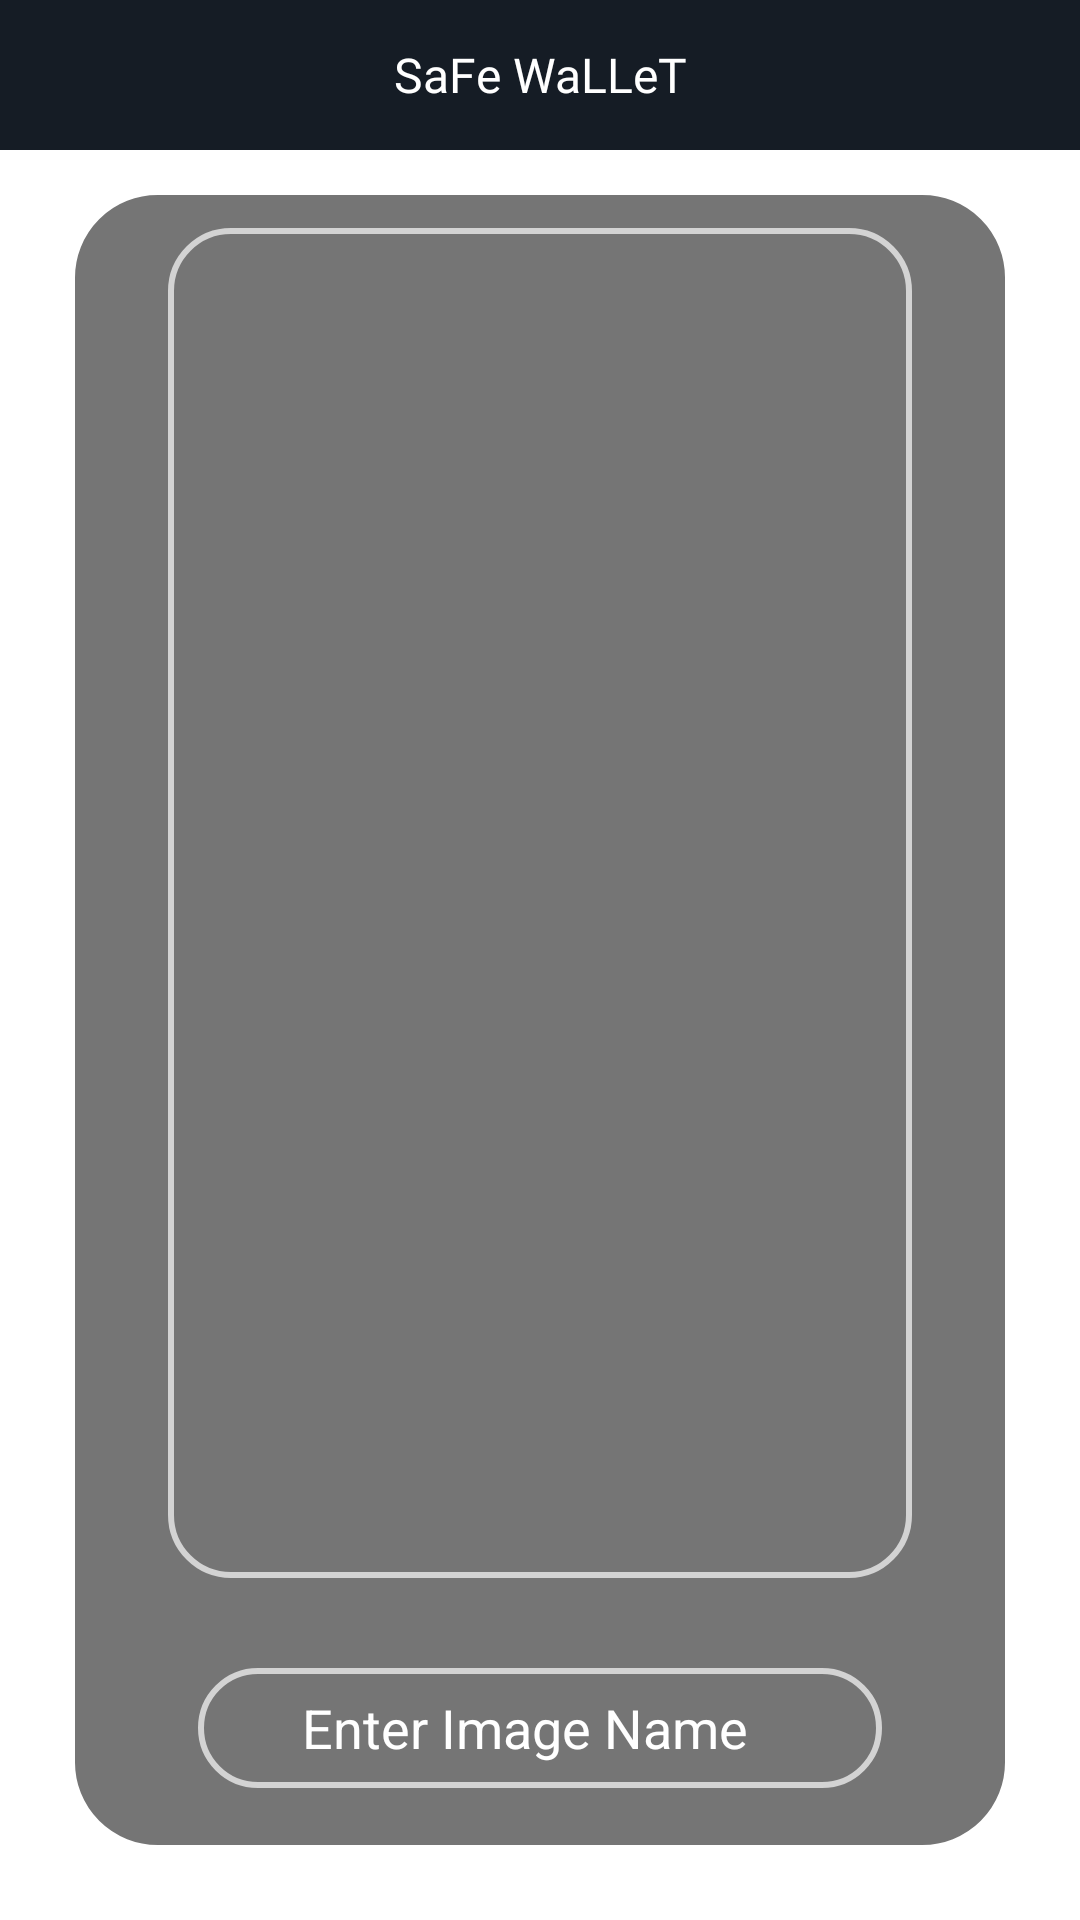

Here is an Android app screen rendered from its layout file. Give the layout XML and the strings, colors and styles it references.
<!-- AndroidManifest.xml: application theme AppTheme.NoActionBar -->
<!-- res/layout/activity_upload_images.xml -->
<?xml version="1.0" encoding="utf-8"?>
<RelativeLayout xmlns:android="http://schemas.android.com/apk/res/android"
    xmlns:app="http://schemas.android.com/apk/res-auto"
    xmlns:tools="http://schemas.android.com/tools"
    android:layout_width="match_parent"
    android:background="@color/white"
    android:layout_height="match_parent">
    <include layout="@layout/actionbar"/>


<RelativeLayout
    android:layout_gravity="center"
    android:layout_width="match_parent"
    android:layout_height="wrap_content"
    android:padding="16dp"
    android:layout_marginTop="60dp"
    android:layout_marginLeft="20dp"
    android:layout_marginRight="20dp"
    android:layout_marginBottom="20dp"
    android:gravity="center"
    android:background="@drawable/single_image_bg"
    tools:context=".UploadImages">
    <ScrollView
        android:layout_width="match_parent"
        android:scrollbars="none"
        android:layout_height="wrap_content">
        <RelativeLayout
            android:layout_width="wrap_content"
            android:layout_height="match_parent">

    <ImageView
        android:layout_width="match_parent"
        android:layout_height="450dp"
        android:src="@drawable/ic_image"
        android:background="@drawable/edit_text_bg"
        android:scaleType="fitCenter"
        android:layout_marginTop="0dp"
        android:layout_marginLeft="20dp"
        android:layout_marginRight="20dp"
        android:padding="10dp"
        android:layout_marginBottom="30dp"
        android:id="@+id/imageViewAdd"/>

    <EditText
        android:layout_width="match_parent"
        android:layout_height="40dp"
        android:hint="Enter Image Name"
        android:textColorHint="@color/white"
        android:gravity="center"
        android:layout_marginBottom="20dp"
        android:background="@drawable/edit_text_bg"
        android:id="@+id/inputImageName"
        android:textColor="@color/white"
        android:layout_below="@+id/imageViewAdd"
        android:layout_marginLeft="30dp"
        android:paddingRight="10dp"

        android:layout_marginRight="30dp"/>

    <TextView
        android:layout_width="match_parent"
        android:layout_height="wrap_content"
        android:id="@+id/textViewProgress"
        android:layout_below="@+id/inputImageName"
        android:text="0.0%"
        android:textColor="@color/white"
        android:gravity="center"
        android:textSize="25dp"
        android:textStyle="bold"
        android:layout_marginTop="20dp" />

    <ProgressBar
        android:layout_width="match_parent"
        android:layout_height="wrap_content"
        android:id="@+id/progressBar"
        android:layout_marginTop="5dp"
        style="@style/Widget.AppCompat.ProgressBar.Horizontal"
        app:backgroundTint="@null"
        android:indeterminateTint="@android:color/white"

        android:layout_below="@+id/textViewProgress"
        android:layout_marginLeft="40dp"
        android:layout_marginRight="40dp" />

    <Button
        android:layout_width="match_parent"
        android:layout_height="wrap_content"
        android:text="Upload"
        android:layout_marginTop="20dp"
        android:id="@+id/btnUpload"
        android:textColor="#000000"
        android:background="@drawable/btn"
        app:backgroundTint="@null"
        android:layout_below="@+id/progressBar"
        android:layout_marginLeft="40dp"
        android:layout_marginRight="40dp"/>

        </RelativeLayout>

    </ScrollView>
</RelativeLayout>

</RelativeLayout>
<!-- res/layout/actionbar.xml (included above) -->
<?xml version="1.0" encoding="utf-8"?>
<LinearLayout
    xmlns:android="http://schemas.android.com/apk/res/android"
    xmlns:app="http://schemas.android.com/apk/res-auto"
    android:layout_width="match_parent"
    android:background="#151c25"
    android:layout_gravity="center"
    android:layout_height="50dp">

    <TextView
        android:layout_width="match_parent"
        android:layout_height="wrap_content"
        android:layout_gravity="center"
        android:text="SaFe WaLLeT"
        android:textAlignment="center"
        android:textColor="#ffffff"
        android:textSize="16sp"
        app:fontFamily="@font/autour_one">

    </TextView>




</LinearLayout>
<!-- resources referenced by this layout -->
<resources>
  <color name="white">#FFFFFFFF</color>
  <!-- drawable btn (drawable) -->
  <?xml version="1.0" encoding="utf-8"?>
  <shape xmlns:android="http://schemas.android.com/apk/res/android">
  
      <solid android:color="#fffffa"/>
      <corners android:radius="70dp"/>
  </shape>
  <!-- drawable edit_text_bg (drawable) -->
  <?xml version="1.0" encoding="utf-8"?>
  <shape xmlns:android="http://schemas.android.com/apk/res/android">
  
      <corners android:radius="20dp"/>
      <stroke android:width="2dp"
          android:color="#D3D3D3" />
  
  </shape>
  <!-- drawable single_image_bg (drawable) -->
  <?xml version="1.0" encoding="utf-8"?>
  <shape xmlns:android="http://schemas.android.com/apk/res/android"
      android:background="@color/white">
  
      <solid android:color="#757575"/>
      <corners android:radius="30dp"/>
      <stroke android:width="5dp"
          android:color="#FFFFFF" />
  
  </shape>
  <style name="AppTheme.NoActionBar" parent="Theme.MaterialComponents.DayNight.NoActionBar">
          <item name="windowActionBar">false</item>
          <item name="windowNoTitle">true</item>
          <item name="android:windowFullscreen">true</item>
      </style>
</resources>
